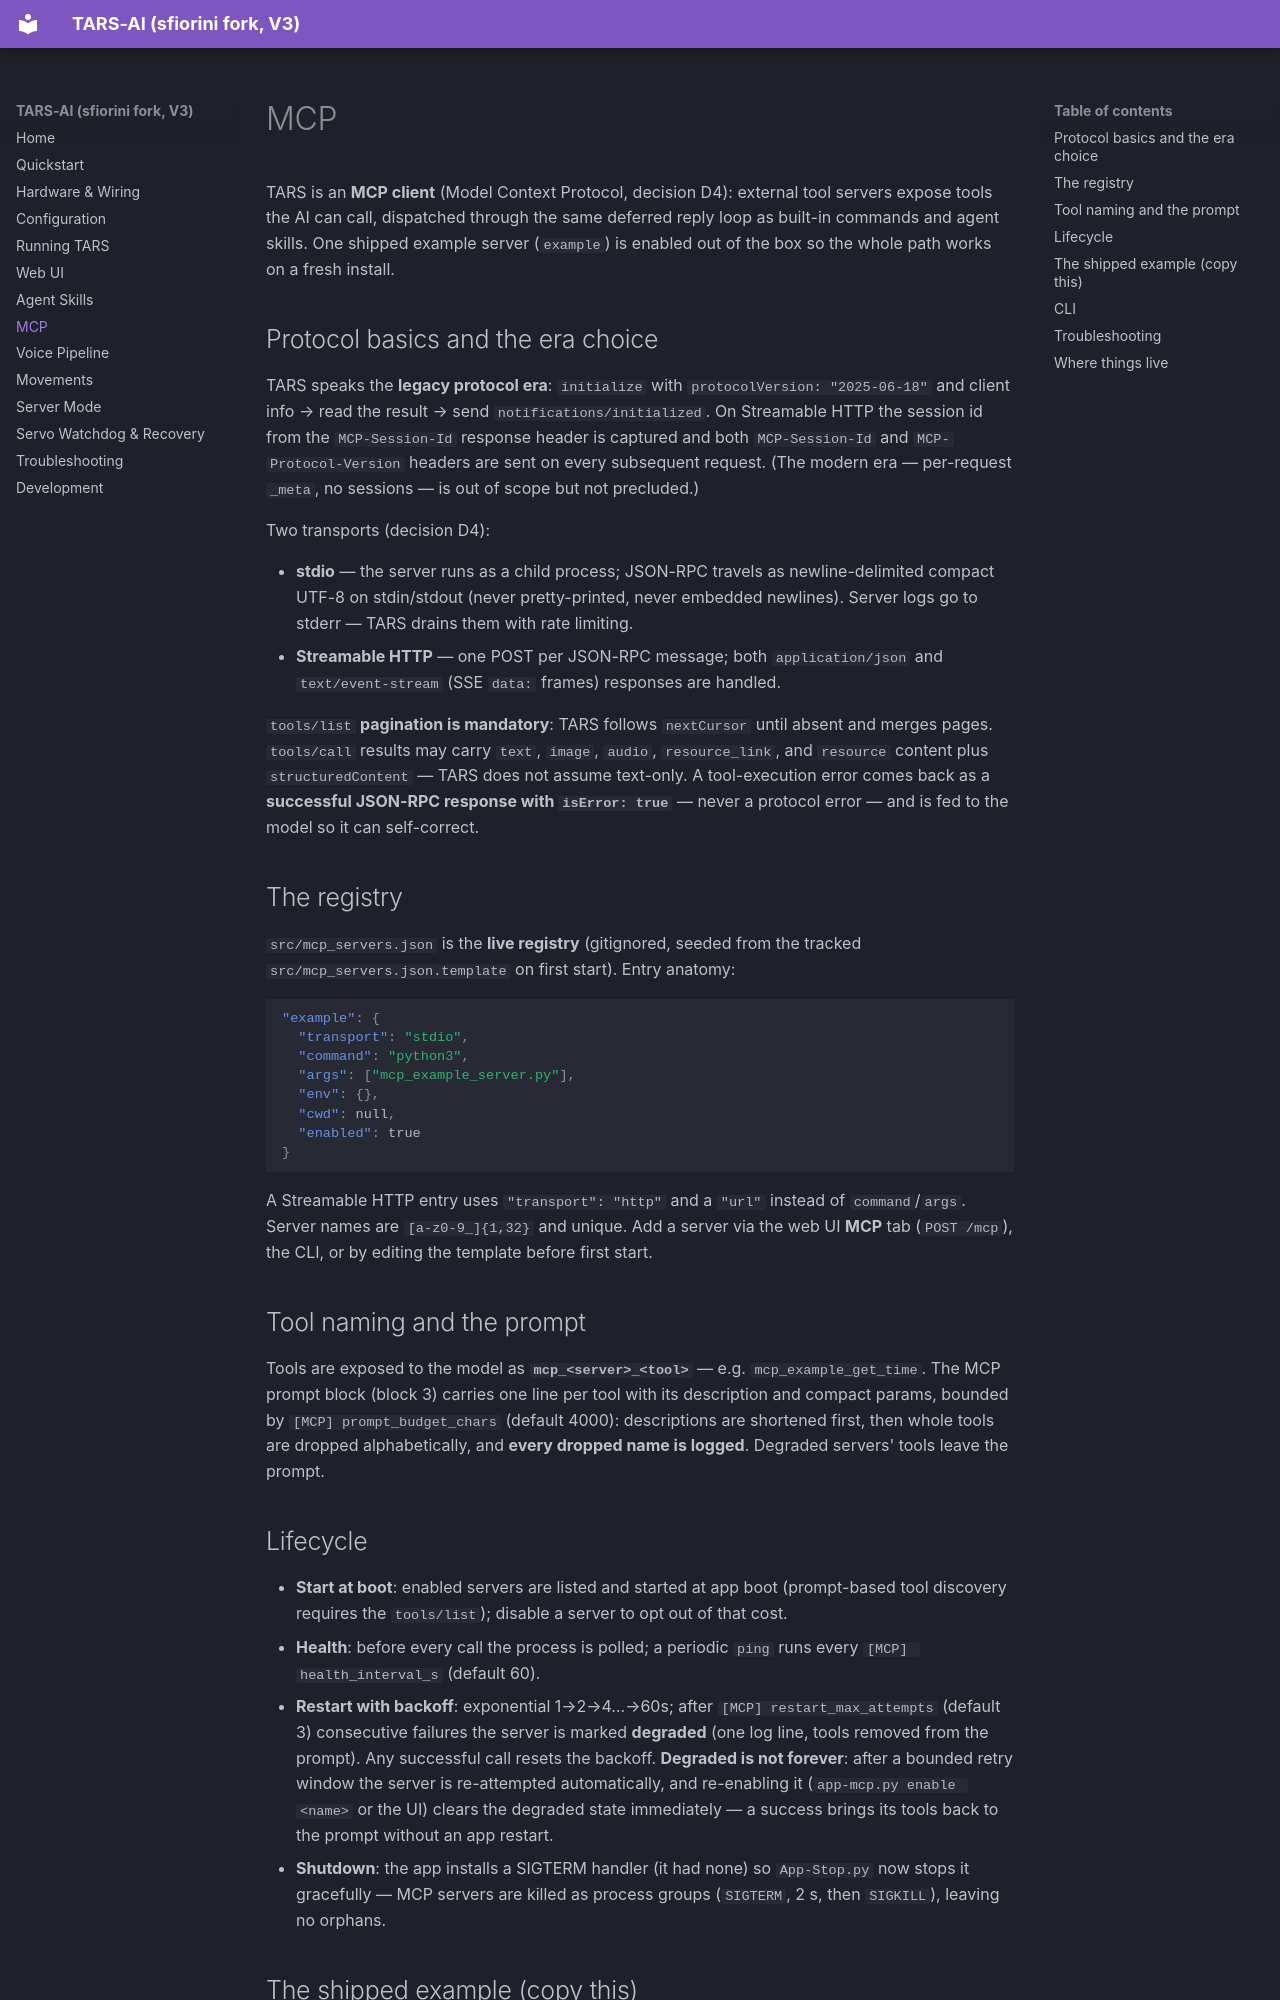

repository: sfiorini/TARS-AI · page: mcp/index.html · generator: mkdocs

# MCP

TARS is an **MCP client** (Model Context Protocol, decision D4): external tool servers expose tools the AI can call, dispatched through the same deferred reply loop as built-in commands and agent skills. One shipped example server (`example`) is enabled out of the box so the whole path works on a fresh install.

## Protocol basics and the era choice

TARS speaks the **legacy protocol era**: `initialize` with `protocolVersion: "2025-06-18"` and client info → read the result → send `notifications/initialized`. On Streamable HTTP the session id from the `MCP-Session-Id` response header is captured and both `MCP-Session-Id` and `MCP-Protocol-Version` headers are sent on every subsequent request. (The modern era — per-request `_meta`, no sessions — is out of scope but not precluded.)

Two transports (decision D4):

- **stdio** — the server runs as a child process; JSON-RPC travels as newline-delimited compact UTF-8 on stdin/stdout (never pretty-printed, never embedded newlines). Server logs go to stderr — TARS drains them with rate limiting.
- **Streamable HTTP** — one POST per JSON-RPC message; both `application/json` and `text/event-stream` (SSE `data:` frames) responses are handled.

`tools/list` **pagination is mandatory**: TARS follows `nextCursor` until absent and merges pages. `tools/call` results may carry `text`, `image`, `audio`, `resource_link`, and `resource` content plus `structuredContent` — TARS does not assume text-only. A tool-execution error comes back as a **successful JSON-RPC response with `isError: true`** — never a protocol error — and is fed to the model so it can self-correct.

## The registry

`src/mcp_servers.json` is the **live registry** (gitignored, seeded from the tracked `src/mcp_servers.json.template` on first start). Entry anatomy:

```json
"example": {
  "transport": "stdio",
  "command": "python3",
  "args": ["mcp_example_server.py"],
  "env": {},
  "cwd": null,
  "enabled": true
}
```

A Streamable HTTP entry uses `"transport": "http"` and a `"url"` instead of `command`/`args`. Server names are `[a-z0-9_]{1,32}` and unique. Add a server via the web UI **MCP** tab (`POST /mcp`), the CLI, or by editing the template before first start.

## Tool naming and the prompt

Tools are exposed to the model as **`mcp_<server>_<tool>`** — e.g. `mcp_example_get_time`. The MCP prompt block (block 3) carries one line per tool with its description and compact params, bounded by `[MCP] prompt_budget_chars` (default 4000): descriptions are shortened first, then whole tools are dropped alphabetically, and **every dropped name is logged**. Degraded servers' tools leave the prompt.
